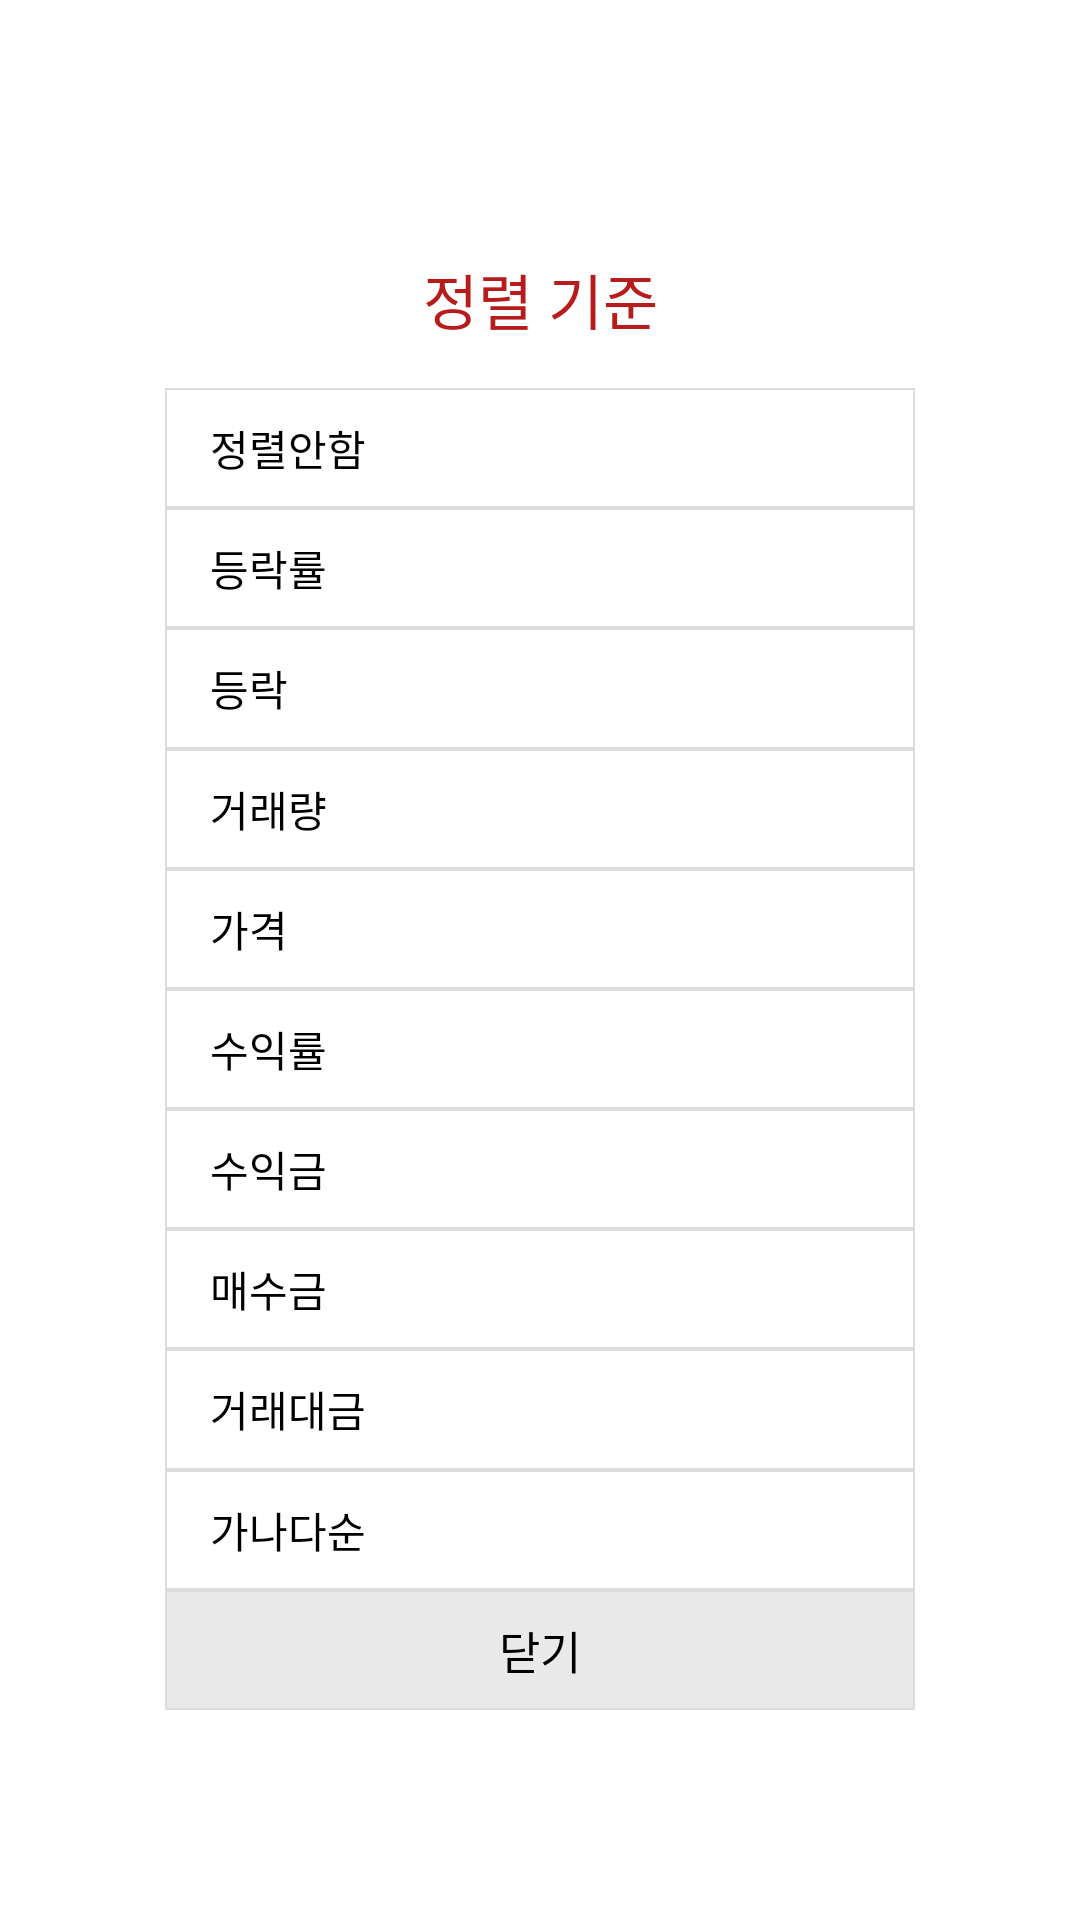

The Android layout XML behind this screen, and the referenced resources:
<!-- AndroidManifest.xml: application theme Theme.Assignment3 -->
<!-- res/layout/dialog_sort.xml -->
<?xml version="1.0" encoding="utf-8"?>
<FrameLayout xmlns:app="http://schemas.android.com/apk/res-auto"
    xmlns:android="http://schemas.android.com/apk/res/android"
    android:layout_width="wrap_content"
    android:layout_height="wrap_content">

    <androidx.constraintlayout.widget.ConstraintLayout xmlns:android="http://schemas.android.com/apk/res/android"
        xmlns:app="http://schemas.android.com/apk/res-auto"
        xmlns:tools="http://schemas.android.com/tools"
        android:layout_width="250dp"
        android:layout_height="500dp"
        android:layout_gravity="center">


        <androidx.appcompat.widget.AppCompatTextView
            android:id="@+id/sort_standard_tv"
            android:layout_width="wrap_content"
            android:layout_height="wrap_content"
            android:text="@string/sort_standard_tv"
            android:textSize="20sp"
            android:textColor="@color/dark_red"
            android:padding="15dp"
            app:layout_constraintEnd_toEndOf="parent"
            app:layout_constraintStart_toStartOf="parent"
            app:layout_constraintTop_toTopOf="parent" />

        <androidx.appcompat.widget.AppCompatTextView
            android:id="@+id/sort_not_tv"
            android:layout_width="0dp"
            android:layout_height="0dp"
            android:text="@string/sort_not_tv"
            android:textSize="14sp"
            android:textColor="@color/black"
            android:gravity="start|center_vertical"
            android:paddingStart="15dp"
            android:background="@drawable/grey_border"
            app:layout_constraintBottom_toTopOf="@+id/sort_per_tv"
            app:layout_constraintEnd_toEndOf="parent"
            app:layout_constraintStart_toStartOf="parent"
            app:layout_constraintTop_toBottomOf="@+id/sort_standard_tv" />

        <androidx.appcompat.widget.AppCompatTextView
            android:id="@+id/sort_per_tv"
            android:layout_width="0dp"
            android:layout_height="0dp"
            android:text="@string/sort_per_tv"
            android:textSize="14sp"
            android:textColor="@color/black"
            android:gravity="start|center_vertical"
            android:background="@drawable/grey_border"
            android:paddingStart="15dp"
            app:layout_constraintTop_toBottomOf="@id/sort_not_tv"
            app:layout_constraintBottom_toTopOf="@+id/sort_dif_tv"
            app:layout_constraintEnd_toEndOf="parent"
            app:layout_constraintStart_toStartOf="parent" />

        <androidx.appcompat.widget.AppCompatTextView
            android:id="@+id/sort_dif_tv"
            android:layout_width="0dp"
            android:layout_height="0dp"
            android:text="@string/sort_dif_tv"
            android:textSize="14sp"
            android:textColor="@color/black"
            android:gravity="start|center_vertical"
            android:background="@drawable/grey_border"
            android:paddingStart="15dp"
            app:layout_constraintTop_toBottomOf="@id/sort_per_tv"
            app:layout_constraintBottom_toTopOf="@+id/sort_volume_tv"
            app:layout_constraintEnd_toEndOf="parent"
            app:layout_constraintStart_toStartOf="parent" />

        <androidx.appcompat.widget.AppCompatTextView
            android:id="@+id/sort_volume_tv"
            android:layout_width="0dp"
            android:layout_height="0dp"
            android:text="@string/sort_volume_tv"
            android:textSize="14sp"
            android:textColor="@color/black"
            android:gravity="start|center_vertical"
            android:background="@drawable/grey_border"
            android:paddingStart="15dp"
            app:layout_constraintTop_toBottomOf="@id/sort_dif_tv"
            app:layout_constraintBottom_toTopOf="@+id/sort_price_tv"
            app:layout_constraintEnd_toEndOf="parent"
            app:layout_constraintStart_toStartOf="parent" />

        <androidx.appcompat.widget.AppCompatTextView
            android:id="@+id/sort_price_tv"
            android:layout_width="0dp"
            android:layout_height="0dp"
            android:text="@string/sort_price_tv"
            android:textSize="14sp"
            android:textColor="@color/black"
            android:gravity="start|center_vertical"
            android:background="@drawable/grey_border"
            android:paddingStart="15dp"
            app:layout_constraintTop_toBottomOf="@id/sort_volume_tv"
            app:layout_constraintBottom_toTopOf="@+id/sort_benefit_ratio_tv"
            app:layout_constraintEnd_toEndOf="parent"
            app:layout_constraintStart_toStartOf="parent" />

        <androidx.appcompat.widget.AppCompatTextView
            android:id="@+id/sort_benefit_ratio_tv"
            android:layout_width="0dp"
            android:layout_height="0dp"
            android:text="@string/sort_benefit_ratio_tv"
            android:textSize="14sp"
            android:textColor="@color/black"
            android:gravity="start|center_vertical"
            android:background="@drawable/grey_border"
            android:paddingStart="15dp"
            app:layout_constraintTop_toBottomOf="@id/sort_price_tv"
            app:layout_constraintBottom_toTopOf="@+id/sort_benefit_price_tv"
            app:layout_constraintEnd_toEndOf="parent"
            app:layout_constraintStart_toStartOf="parent" />

        <androidx.appcompat.widget.AppCompatTextView
            android:id="@+id/sort_benefit_price_tv"
            android:layout_width="0dp"
            android:layout_height="0dp"
            android:text="@string/sort_benefit_price_tv"
            android:textSize="14sp"
            android:textColor="@color/black"
            android:gravity="start|center_vertical"
            android:background="@drawable/grey_border"
            android:paddingStart="15dp"
            app:layout_constraintTop_toBottomOf="@id/sort_benefit_ratio_tv"
            app:layout_constraintBottom_toTopOf="@+id/sort_buy_tv"
            app:layout_constraintEnd_toEndOf="parent"
            app:layout_constraintStart_toStartOf="parent" />

        <androidx.appcompat.widget.AppCompatTextView
            android:id="@+id/sort_buy_tv"
            android:layout_width="0dp"
            android:layout_height="0dp"
            android:text="@string/sort_buy_tv"
            android:textSize="14sp"
            android:textColor="@color/black"
            android:gravity="start|center_vertical"
            android:background="@drawable/grey_border"
            android:paddingStart="15dp"
            app:layout_constraintTop_toBottomOf="@id/sort_benefit_price_tv"
            app:layout_constraintBottom_toTopOf="@+id/sort_trade_tv"
            app:layout_constraintEnd_toEndOf="parent"
            app:layout_constraintStart_toStartOf="parent" />

        <androidx.appcompat.widget.AppCompatTextView
            android:id="@+id/sort_trade_tv"
            android:layout_width="0dp"
            android:layout_height="0dp"
            android:text="@string/sort_trade_tv"
            android:textSize="14sp"
            android:textColor="@color/black"
            android:gravity="start|center_vertical"
            android:background="@drawable/grey_border"
            android:paddingStart="15dp"
            app:layout_constraintTop_toBottomOf="@id/sort_buy_tv"
            app:layout_constraintBottom_toTopOf="@+id/sort_name_tv"
            app:layout_constraintEnd_toEndOf="parent"
            app:layout_constraintStart_toStartOf="parent" />

        <androidx.appcompat.widget.AppCompatTextView
            android:id="@+id/sort_name_tv"
            android:layout_width="0dp"
            android:layout_height="0dp"
            android:text="@string/sort_name_tv"
            android:textSize="14sp"
            android:textColor="@color/black"
            android:gravity="start|center_vertical"
            android:background="@drawable/grey_border"
            android:paddingStart="15dp"
            app:layout_constraintTop_toBottomOf="@id/sort_trade_tv"
            app:layout_constraintBottom_toTopOf="@+id/sort_close_tv"
            app:layout_constraintEnd_toEndOf="parent"
            app:layout_constraintStart_toStartOf="parent" />

        <androidx.appcompat.widget.AppCompatTextView
            android:id="@+id/sort_close_tv"
            android:layout_width="0dp"
            android:layout_height="0dp"
            android:text="@string/closing"
            android:textSize="15sp"
            android:textColor="@color/black"
            android:gravity="center"
            android:background="@drawable/grey_background"
            app:layout_constraintTop_toBottomOf="@id/sort_name_tv"
            app:layout_constraintBottom_toBottomOf="parent"
            app:layout_constraintEnd_toEndOf="parent"
            app:layout_constraintStart_toStartOf="parent" />
    </androidx.constraintlayout.widget.ConstraintLayout>
</FrameLayout>
<!-- resources referenced by this layout -->
<resources>
  <color name="black">#FF000000</color>
  <color name="dark_red">#B71C1C</color>
  <!-- drawable grey_background (drawable) -->
  <?xml version="1.0" encoding="utf-8"?>
  <shape xmlns:android="http://schemas.android.com/apk/res/android"
      android:shape="rectangle">
      <stroke
          android:color="@color/grey"
          android:width="0.5dp"/>
      <solid android:color="@color/bright_grey"/>
  </shape>
  <!-- drawable grey_border (drawable) -->
  <?xml version="1.0" encoding="utf-8"?>
  <shape xmlns:android="http://schemas.android.com/apk/res/android"
      android:shape="rectangle">
      <stroke
          android:color="@color/grey"
          android:width="0.5dp"/>
  </shape>
  <string name="closing">닫기</string>
  <string name="sort_benefit_price_tv">수익금</string>
  <string name="sort_benefit_ratio_tv">수익률</string>
  <string name="sort_buy_tv">매수금</string>
  <string name="sort_dif_tv">등락</string>
  <string name="sort_name_tv">가나다순</string>
  <string name="sort_not_tv">정렬안함</string>
  <string name="sort_per_tv">등락률</string>
  <string name="sort_price_tv">가격</string>
  <string name="sort_standard_tv">정렬 기준</string>
  <string name="sort_trade_tv">거래대금</string>
  <string name="sort_volume_tv">거래량</string>
  <style name="Theme.Assignment3" parent="Theme.MaterialComponents.DayNight.DarkActionBar">
          
          <item name="colorPrimary">@color/purple_500</item>
          <item name="colorPrimaryVariant">@color/purple_700</item>
          <item name="colorOnPrimary">@color/white</item>
          
          <item name="colorSecondary">@color/teal_200</item>
          <item name="colorSecondaryVariant">@color/teal_700</item>
          <item name="colorOnSecondary">@color/black</item>
          
          <item name="android:statusBarColor" tools:targetApi="l">?attr/colorPrimaryVariant</item>
          
          <item name="windowNoTitle">true</item>
          <item name="android:windowTranslucentStatus">true</item>
          
          <item name="android:windowFullscreen">true</item>
      </style>
  <color name="grey">#DCDCDC</color>
  <color name="bright_grey">#E9E9E9</color>
  <color name="purple_500">#FF6200EE</color>
  <color name="purple_700">#FF3700B3</color>
  <color name="white">#FFFFFFFF</color>
  <color name="teal_200">#FF03DAC5</color>
  <color name="teal_700">#FF018786</color>
</resources>
